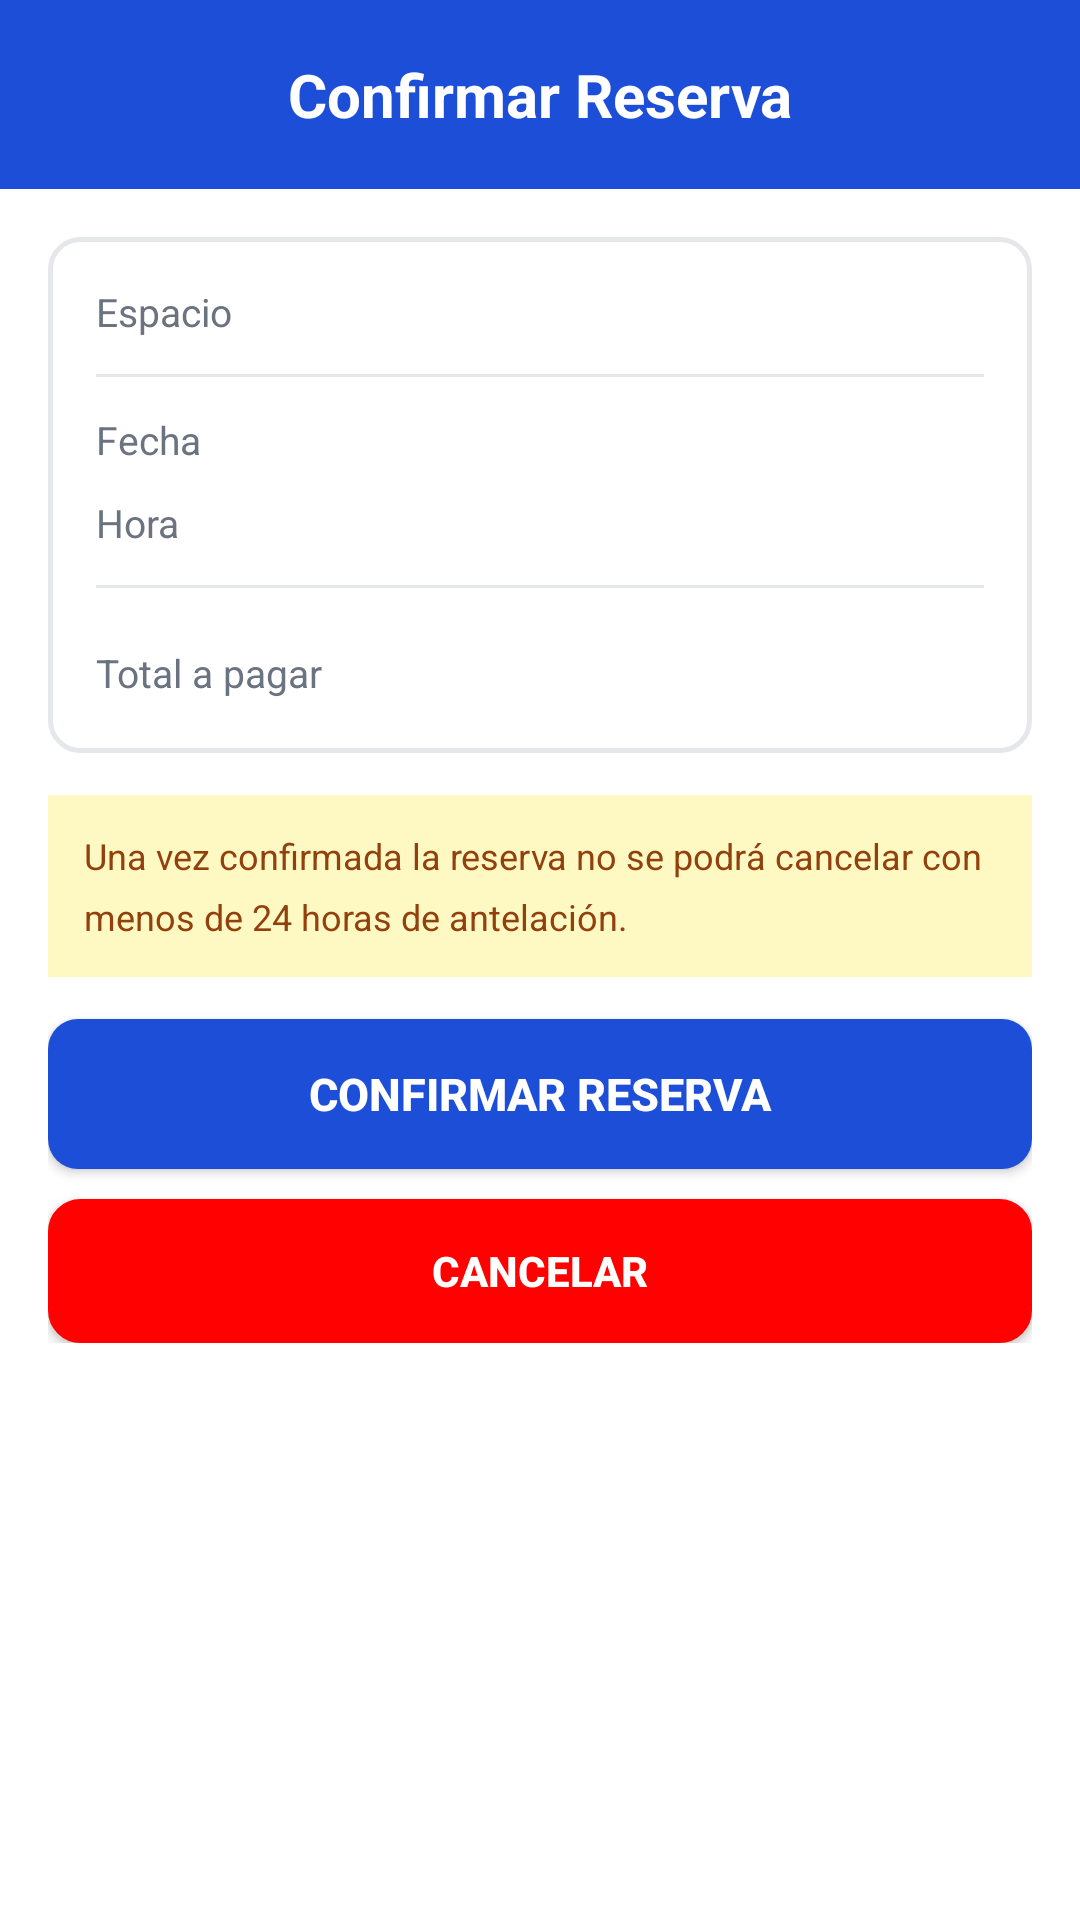

The Android layout XML behind this screen, and the referenced resources:
<!-- AndroidManifest.xml: application theme Theme.FocFitness -->
<!-- res/layout/activity_confirmar_reserva.xml -->
<?xml version="1.0" encoding="utf-8"?>
<LinearLayout
    xmlns:android="http://schemas.android.com/apk/res/android"
    xmlns:tools="http://schemas.android.com/tools"
    android:layout_width="match_parent"
    android:layout_height="match_parent"
    android:orientation="vertical"
    android:background="@color/white"
    tools:context=".ConfirmarReservaActivity">

    
    <TextView
        android:layout_width="match_parent"
        android:layout_height="wrap_content"
        android:background="@color/blue_primary"
        android:gravity="center"
        android:padding="18dp"
        android:text="Confirmar Reserva"
        android:textColor="@color/white"
        android:textSize="20sp"
        android:textStyle="bold" />

    <ScrollView
        android:layout_width="match_parent"
        android:layout_height="0dp"
        android:layout_weight="1">

        <LinearLayout
            android:layout_width="match_parent"
            android:layout_height="wrap_content"
            android:orientation="vertical"
            android:padding="16dp">

            <LinearLayout
                android:layout_width="match_parent"
                android:layout_height="wrap_content"
                android:orientation="vertical"
                android:background="@drawable/bg_crear"
                android:padding="16dp"
                android:layout_marginBottom="14dp">

                <LinearLayout
                    android:layout_width="match_parent"
                    android:layout_height="wrap_content"
                    android:orientation="horizontal"
                    android:layout_marginBottom="12dp">

                    <TextView
                        android:layout_width="0dp"
                        android:layout_height="wrap_content"
                        android:layout_weight="1"
                        android:text="Espacio"
                        android:textColor="@color/gray_mid"
                        android:textSize="13sp" />

                    <TextView
                        android:id="@+id/tvResumenEspacio"
                        android:layout_width="wrap_content"
                        android:layout_height="wrap_content"
                        android:textColor="#111827"
                        android:textSize="13sp"
                        android:textStyle="bold" />

                </LinearLayout>

                <View
                    android:layout_width="match_parent"
                    android:layout_height="1dp"
                    android:background="@color/gray_light"
                    android:layout_marginBottom="12dp" />

                <LinearLayout
                    android:layout_width="match_parent"
                    android:layout_height="wrap_content"
                    android:orientation="horizontal"
                    android:layout_marginBottom="10dp">

                    <TextView
                        android:layout_width="0dp"
                        android:layout_height="wrap_content"
                        android:layout_weight="1"
                        android:text="Fecha"
                        android:textColor="@color/gray_mid"
                        android:textSize="13sp" />

                    <TextView
                        android:id="@+id/tvResumenFecha"
                        android:layout_width="wrap_content"
                        android:layout_height="wrap_content"
                        android:textColor="#111827"
                        android:textSize="13sp"
                        android:textStyle="bold" />

                </LinearLayout>

                <LinearLayout
                    android:layout_width="match_parent"
                    android:layout_height="wrap_content"
                    android:orientation="horizontal"
                    android:layout_marginBottom="12dp">

                    <TextView
                        android:layout_width="0dp"
                        android:layout_height="wrap_content"
                        android:layout_weight="1"
                        android:text="Hora"
                        android:textColor="@color/gray_mid"
                        android:textSize="13sp" />

                    <TextView
                        android:id="@+id/tvResumenHora"
                        android:layout_width="wrap_content"
                        android:layout_height="wrap_content"
                        android:textColor="#111827"
                        android:textSize="13sp"
                        android:textStyle="bold" />

                </LinearLayout>

                <View
                    android:id="@+id/separadorPrecio"
                    android:layout_width="match_parent"
                    android:layout_height="1dp"
                    android:background="@color/gray_light"
                    android:layout_marginBottom="12dp" />

                <LinearLayout
                    android:id="@+id/filaPrecio"
                    android:layout_width="match_parent"
                    android:layout_height="wrap_content"
                    android:orientation="horizontal">

                    <TextView
                        android:layout_width="0dp"
                        android:layout_height="wrap_content"
                        android:layout_weight="1"
                        android:text="Total a pagar"
                        android:textColor="@color/gray_mid"
                        android:textSize="13sp" />

                    <TextView
                        android:id="@+id/tvResumenPrecio"
                        android:layout_width="wrap_content"
                        android:layout_height="wrap_content"
                        android:textColor="@color/blue_primary"
                        android:textSize="20sp"
                        android:textStyle="bold" />

                </LinearLayout>

            </LinearLayout>

            <LinearLayout
                android:layout_width="match_parent"
                android:layout_height="wrap_content"
                android:background="#FEF9C3"
                android:padding="12dp"
                android:layout_marginBottom="14dp">

                <TextView
                    android:layout_width="match_parent"
                    android:layout_height="wrap_content"
                    android:text="Una vez confirmada la reserva no se podrá cancelar con menos de 24 horas de antelación."
                    android:textColor="#92400E"
                    android:textSize="12sp"
                    android:lineSpacingMultiplier="1.4" />

            </LinearLayout>

            <Button
                android:id="@+id/btnConfirmar"
                android:layout_width="match_parent"
                android:layout_height="50dp"
                android:text="Confirmar Reserva"
                android:textColor="@color/white"
                android:textSize="15sp"
                android:textStyle="bold"
                android:background="@drawable/bg_iniciar"
                android:backgroundTint="@null"
                android:layout_marginBottom="10dp" />

            <Button
                android:id="@+id/btnCancelar"
                android:layout_width="match_parent"
                android:layout_height="48dp"
                android:background="@drawable/bg_crear"
                android:backgroundTint="#FF0101"
                android:text="Cancelar"
                android:textColor="@color/white"
                android:textSize="14sp"
                android:textStyle="bold" />

        </LinearLayout>

    </ScrollView>

</LinearLayout>
<!-- resources referenced by this layout -->
<resources>
  <color name="blue_primary">#1D4ED8</color>
  <color name="gray_light">#E5E7EB</color>
  <color name="gray_mid">#6B7280</color>
  <color name="white">#FFFFFF</color>
  <!-- drawable bg_crear (drawable) -->
  <?xml version="1.0" encoding="utf-8"?>
  <selector xmlns:android="http://schemas.android.com/apk/res/android">
      <item>
          <shape>
              <solid android:color="@color/white"></solid>
              <stroke android:width="1.5dp" android:color="@color/gray_light"></stroke>
              <corners android:radius="10dp"></corners>
          </shape>
      </item>
  </selector>
  <!-- drawable bg_iniciar (drawable) -->
  <?xml version="1.0" encoding="utf-8"?>
  <selector xmlns:android="http://schemas.android.com/apk/res/android">
      <item>
          <shape>
              <solid android:color="@color/blue_primary"></solid>
              <corners android:radius="10dp"></corners>
          </shape>
      </item>
  </selector>
  <style name="Theme.FocFitness" parent="Base.Theme.FocFitness" />
  <style name="Base.Theme.FocFitness" parent="Theme.Material3.DayNight.NoActionBar">
          
          
      </style>
</resources>
